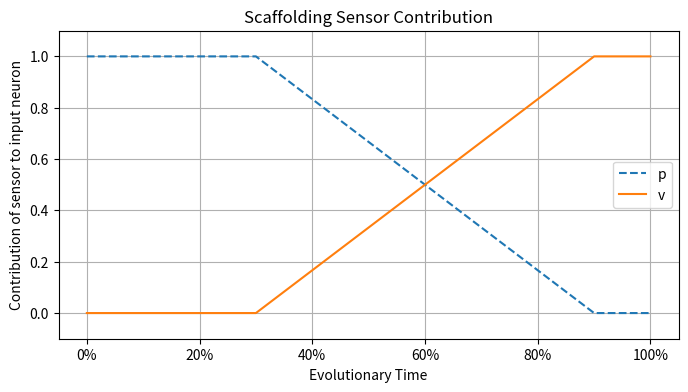

Recreate this plot in Python.
#!/usr/bin/env python3

import numpy
from scipy.special import erf
import matplotlib.pyplot as plt
import sys

fig, ax = plt.subplots(nrows=1, ncols=1)
fig.set_figheight(4)
fig.set_figwidth(8)

ax.set_title("Scaffolding Sensor Contribution")
ax.set_xlabel("Evolutionary Time")
ax.set_ylabel("Contribution of sensor to input neuron")
ax.plot([0, 0.3, 0.9, 1.0], [1, 1, 0, 0], '--', label='p')
ax.plot([0, 0.3, 0.9, 1.0], [0, 0, 1, 1], label='v')
ax.axis([-0.05, 1.05, -0.1, 1.1])
ax.set_xticklabels(['', '0%', '20%', '40%', '60%', '80%', '100%'])
#ax.set_yticklabels(['', '0%', '20%', '40%', '60%', '80%', '100%'])
ax.grid()
plt.legend(loc=5)
plt.savefig('scaffolding_contribution.png', bbox_inches='tight', dpi=200)
sys.exit(0)
eval_fracs = numpy.linspace(0., 1., 512)
sprint_frac = 0.4

s_mult = 2
e_mult = 4


fig, (ax1, ax2, ax3) = plt.subplots(nrows=1, ncols=3)
fig.set_figheight(4)
fig.set_figwidth(12)

p = numpy.zeros(512) + 0.85
v = numpy.zeros(512) + 0.15
ax1.set_title('Melding (M)')
ax1.plot(p, '--', lw=2, label='p')
ax1.plot(v, lw=2, label='v')
ax1.arrow(256, 0.15, 0,  .15, head_width=25, head_length=.075, fc='k', ec='k')
ax1.arrow(256, 0.85, 0, -.15, head_width=25, head_length=.075, fc='k', ec='k')
ax1.grid()
ax1.set_xlim([0, 512])
ax1.set_ylim([-0.1, 1.1])
ax1.set_ylabel('Contribution of modality to input neurons')
ax1.get_yaxis().set_ticklabels(['', '0%', '20%', '40%', '60%', '80%', '100%'])

p = numpy.zeros(512)
p[:350] = 1
v = numpy.zeros(512)
v[350:] = 1
ax2.set_title('Swapping (S)')
ax2.plot(p, '--', lw=2, label='p')
ax2.plot(v, lw=2, label='v')
ax2.arrow(350, 0.5, -100, 0.0, head_width=0.05, head_length=50, fc='k', ec='k')
ax2.grid()
ax2.set_xlim([0, 512])
ax2.set_ylim([-0.1, 1.1])
ax2.set_xlabel('Simulation Timestep')
ax2.get_yaxis().set_ticklabels([])

v = erf((eval_fracs + sprint_frac * s_mult - s_mult / 2) * e_mult - e_mult / 2) * 0.5 + .5
p = 1 - v
ax3.set_title('Sigmoidal (C)')
ax3.plot(p, '--', label='P', lw=2)
ax3.plot(v, label='V', lw=2)
ax3.arrow(350, 0.5, -100, 0.0, head_width=0.05, head_length=50, fc='k', ec='k')
ax3.grid()
ax3.set_xlim([0, 512])
ax3.set_ylim([-0.1, 1.1])
ax3.get_yaxis().set_ticklabels([])

plt.legend(bbox_to_anchor=(1.05, 1), loc=2, borderaxespad=0.)
fig.tight_layout()
plt.savefig('scaffolding.eps', bbox_inches='tight', dpi=200)
plt.savefig('scaffolding.png', bbox_inches='tight', dpi=200)
#plt.show()



